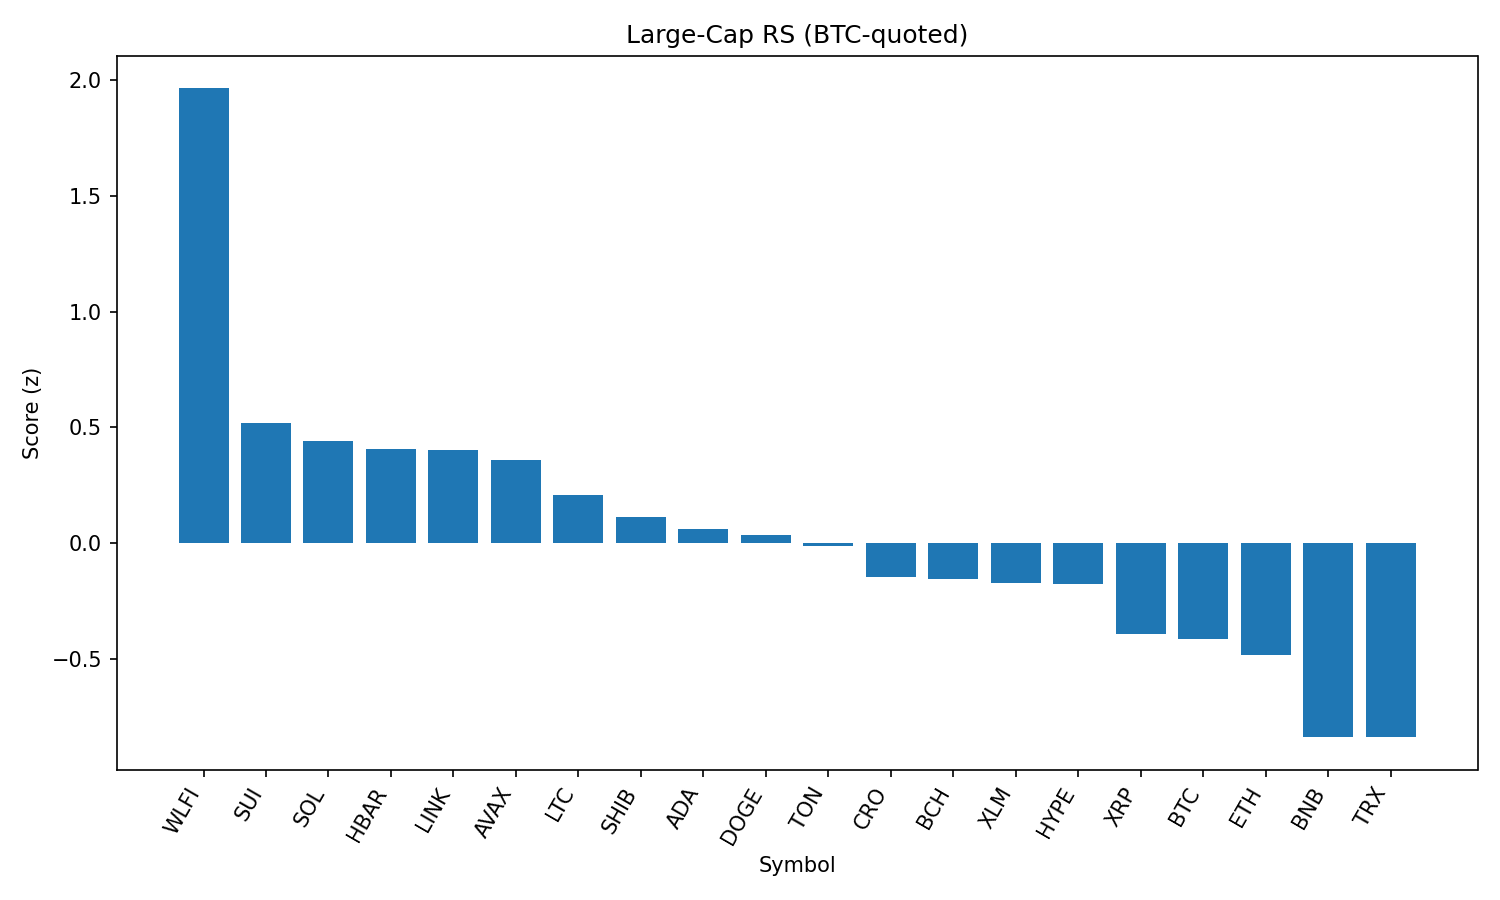

Values plotted in this chart, from the file beside it:
rank, name, symbol, price_btc, price_usd, pct_1h_btc, pct_24h_btc, pct_7d_btc, market_cap_rank, market_cap_usd, volume_usd, score
1, World Liberty Financial, WLFI, 2.11e-06, 0.235, 2.474, 3.459, 0.0, 33, 6423966895, 1735744099, 1.963
2, Sui, SUI, 2.969e-05, 3.31, 0.9966, 2.076, -4.516, 19, 11808878851, 1070744603, 0.5197
3, Solana, SOL, 0.001862, 207.6, 0.4802, 2.558, 5.513, 6, 112174690922, 8776228706, 0.439
4, Hedera, HBAR, 1.97e-06, 0.2195, 1.456, -0.02547, -10.46, 25, 9303956840, 276242047, 0.4061
5, Chainlink, LINK, 0.0002101, 23.42, 0.8664, 1.853, -3.841, 13, 15877776469, 1171552550, 0.4006
6, Avalanche, AVAX, 0.0002169, 24.18, 0.703, 1.86, -0.1557, 23, 10206112359, 726749018, 0.3579
7, Litecoin, LTC, 0.0009984, 111.3, 0.8958, 0.3737, -2.912, 28, 8487359519, 571650886, 0.2095
8, Shiba Inu, SHIB, 1.11612e-10, 1.244e-05, 0.5145, 1.363, -1.169, 31, 7327062707, 228470104, 0.1129
9, Cardano, ADA, 7.44e-06, 0.8295, 0.4582, 1.759, -4.537, 11, 30273211914, 1528517189, 0.06039
10, Dogecoin, DOGE, 1.92e-06, 0.214, 0.7202, -0.02645, -2.07, 9, 32262724634, 2095111563, 0.03428
11, Toncoin, TON, 2.853e-05, 3.18, 0.6881, -0.5064, 0.5972, 29, 8165578753, 132005562, -0.01045
12, Cronos, CRO, 2.29e-06, 0.2556, 1.09, -6.383, 22.57, 27, 8576801645, 241289007, -0.1446
13, Bitcoin Cash, BCH, 0.005216, 581.5, -0.7215, 4.448, 7.213, 21, 11583631720, 406637999, -0.1567
14, Stellar, XLM, 3.27e-06, 0.3648, 0.4692, 0.7896, -8.499, 22, 11569212043, 300705264, -0.1737
15, Hyperliquid, HYPE, 0.0003998, 44.57, 0.6396, -0.0732, -8.31, 18, 12067185791, 219803738, -0.1758
16, XRP, XRP, 2.55e-05, 2.84, 0.1237, 0.6759, -6.322, 3, 169121068681, 7959454033, -0.3917
17, Bitcoin, BTC, 1.0, 111475, 0.0, 0.0, 0.0, 1, 2219869841009, 52703218898, -0.4121
18, Ethereum, ETH, 0.03874, 4319, 0.4039, -1.545, -5.912, 2, 521374410196, 34115260859, -0.4835
19, BNB, BNB, 0.007646, 852.4, -0.1142, -1.632, -1.24, 5, 118640404881, 1415054911, -0.8367
20, TRON, TRX, 3.03e-06, 0.3382, 0.0385, -1.979, -4.051, 10, 32012848643, 944483065, -0.838
21, Figure Heloc, FIGR_HELOC, 8.94e-06, 0.9963, -0.4003, -1.066, 0.0, 17, 12129520381, 10846901, -0.9406
